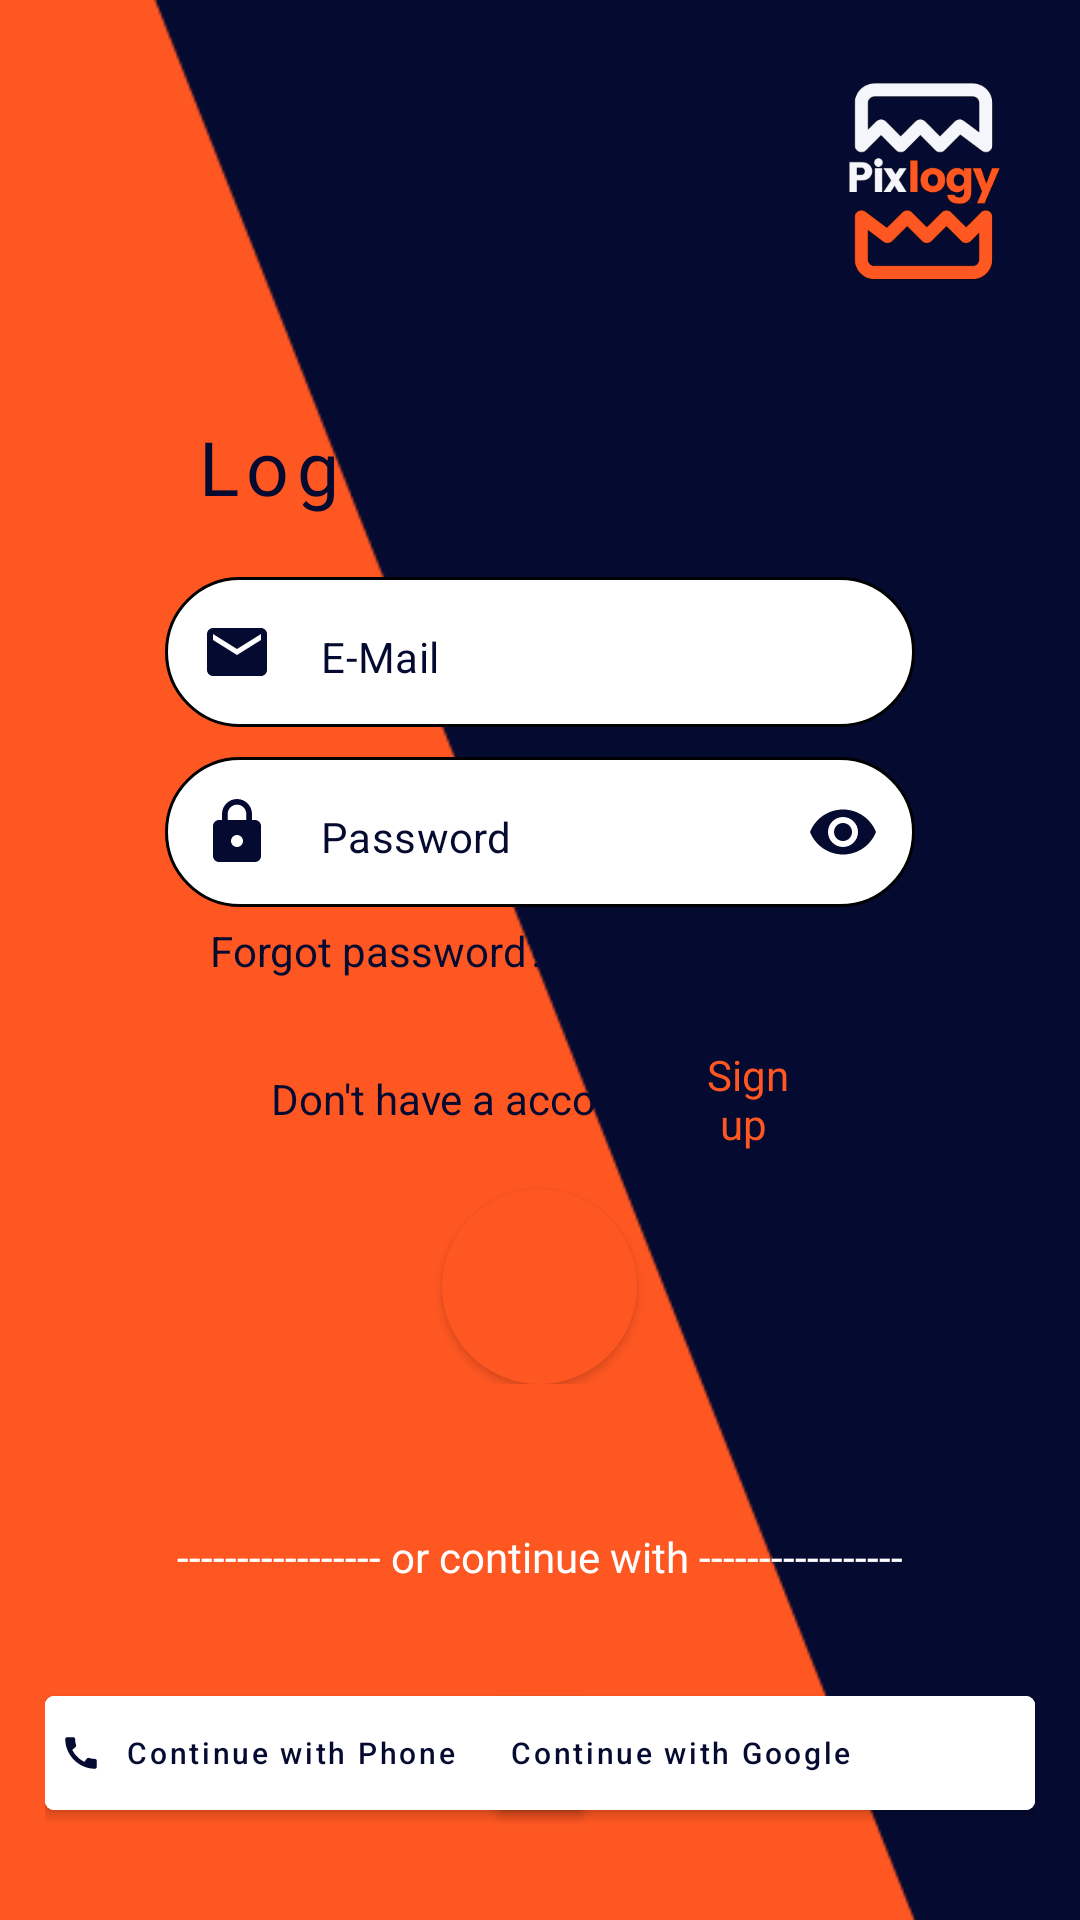

Layout XML and referenced resources for this Android screen:
<!-- AndroidManifest.xml: application theme Theme.Pixology -->
<!-- res/layout/activity_login.xml -->
<?xml version="1.0" encoding="utf-8"?>
<androidx.constraintlayout.widget.ConstraintLayout xmlns:android="http://schemas.android.com/apk/res/android"
    xmlns:app="http://schemas.android.com/apk/res-auto"
    xmlns:tools="http://schemas.android.com/tools"
    android:layout_width="match_parent"
    android:layout_height="match_parent"
    android:background="@drawable/loginsc_bg"
    tools:context=".ui.auth.login.LoginActivity">
    <ProgressBar
        android:elevation="15dp"
        android:indeterminateTint="@color/theme"

        android:visibility="gone"
        android:id="@+id/progressBar"
        android:layout_width="wrap_content"
        android:layout_height="wrap_content"
        android:layout_gravity="center"
        android:indeterminate="true"
        app:layout_constraintBottom_toBottomOf="parent"
        app:layout_constraintEnd_toEndOf="parent"
        app:layout_constraintStart_toStartOf="parent"
        app:layout_constraintTop_toTopOf="parent" />

    <ImageView
        android:layout_width="120dp"
        android:layout_height="120dp"
        android:layout_marginLeft="250dp"
        android:src="@drawable/logo_transparent"
        app:layout_constraintBottom_toTopOf="@+id/linearLayout2"
        app:layout_constraintEnd_toEndOf="parent"
        app:layout_constraintStart_toStartOf="parent"
        app:layout_constraintTop_toTopOf="parent" />


    <LinearLayout
        android:id="@+id/linearLayout2"
        android:layout_width="match_parent"
        android:layout_height="wrap_content"
        android:layout_marginHorizontal="40dp"
        android:layout_marginBottom="50dp"
        android:background="@drawable/loginsc_intbg"
        android:elevation="10dp"
        android:orientation="vertical"
        android:paddingTop="20dp"
        android:paddingBottom="10dp"
        app:layout_constraintBottom_toBottomOf="parent"
        app:layout_constraintEnd_toEndOf="parent"
        app:layout_constraintStart_toStartOf="parent"
        app:layout_constraintTop_toTopOf="parent">

        <TextView
            android:layout_width="wrap_content"
            android:layout_height="wrap_content"
            android:layout_marginStart="25dp"
            android:fontFamily="@font/candal"
            android:letterSpacing="0.1"
            android:text="Login"
            android:textColor="@color/theme"
            android:textSize="25sp" />

        <com.google.android.material.textfield.TextInputLayout
            android:id="@+id/filledTextField1"
            style="@style/Widget.MaterialComponents.TextInputLayout.OutlinedBox"
            android:layout_width="match_parent"
            android:layout_height="50dp"
            android:layout_marginHorizontal="15dp"
            android:layout_marginTop="20dp"
            app:boxStrokeColor="@color/theme"
            app:endIconMode="clear_text"
            app:endIconTint="@color/theme"
            app:hintEnabled="false"
            app:hintTextColor="@color/theme"
            app:layout_constraintEnd_toEndOf="parent"
            app:layout_constraintStart_toStartOf="parent"
            app:layout_constraintTop_toTopOf="parent"
            app:startIconDrawable="@drawable/ic_email"
            app:startIconTint="@color/theme"
            app:startIconScaleType="centerInside"
            app:endIconScaleType="centerInside">

            <com.google.android.material.textfield.TextInputEditText
                android:id="@+id/et_email"
                android:layout_width="match_parent"
                android:layout_height="match_parent"
                android:background="@drawable/edit_text_styling"
                android:ems="10"
                android:hint="E-Mail"
                android:inputType="textEmailAddress"
                android:maxLines="1"
                android:textColor="#050505"
                android:textColorHint="@color/theme"
                android:textCursorDrawable="@drawable/cursor_styling"
                android:textSize="14dp"
                tools:ignore="TextSizeCheck" />

        </com.google.android.material.textfield.TextInputLayout>

        <com.google.android.material.textfield.TextInputLayout
            android:id="@+id/filledTextField2"
            style="@style/Widget.MaterialComponents.TextInputLayout.OutlinedBox"
            android:layout_width="match_parent"
            android:layout_height="50dp"
            android:layout_marginHorizontal="15dp"
            android:layout_marginTop="10dp"
            app:boxStrokeColor="@color/theme"
            app:endIconMode="password_toggle"
            app:endIconTint="@color/theme"
            app:hintEnabled="false"
            app:hintTextColor="@color/theme"
            app:layout_constraintEnd_toEndOf="parent"
            app:layout_constraintStart_toStartOf="parent"
            app:layout_constraintTop_toTopOf="parent"
            app:startIconDrawable="@drawable/ic_lock"
            app:startIconTint="@color/theme"
            app:startIconScaleType="centerInside"
            app:endIconScaleType="centerInside">

            <com.google.android.material.textfield.TextInputEditText
                android:id="@+id/et_password"
                android:layout_width="match_parent"
                android:layout_height="match_parent"
                android:background="@drawable/edit_text_styling"
                android:ems="10"
                android:hint="Password"
                android:inputType="textPassword"
                android:longClickable="false"
                android:maxLines="1"
                android:textColor="#050505"
                android:textColorHint="@color/theme"
                android:textCursorDrawable="@drawable/cursor_styling"
                android:textSize="14dp"
                tools:ignore="TextSizeCheck" />

        </com.google.android.material.textfield.TextInputLayout>

        <TextView
            android:id="@+id/forgotPassword"
            android:layout_width="wrap_content"
            android:layout_height="wrap_content"
            android:layout_marginLeft="30dp"
            android:layout_marginTop="5dp"
            android:text="Forgot password?"
            android:textColor="@color/theme" />

        <LinearLayout
            android:layout_width="match_parent"
            android:layout_height="40dp"
            android:layout_marginTop="20dp"
            android:gravity="center"
            android:orientation="horizontal"
            android:paddingHorizontal="50dp">

            <TextView
                android:layout_width="wrap_content"
                android:layout_height="wrap_content"
                android:text="Don't have a account?"
                android:textAlignment="center"
                android:textColor="@color/theme" />

            <TextView
                android:id="@+id/newUserSignup"
                android:layout_width="wrap_content"
                android:layout_height="wrap_content"
                android:text=" Sign up"
                android:textAlignment="center"
                android:textColor="@color/theme2" />
        </LinearLayout>

        <com.google.android.material.button.MaterialButton
            android:id="@+id/loginBtn"
            android:layout_width="65dp"
            android:layout_height="65dp"
            android:layout_gravity="center"
            android:layout_marginTop="10dp"
            android:background="@drawable/login_btn"
            android:elevation="10dp"
            app:backgroundTint="@color/theme2"
            app:icon="@drawable/login_btn_arrow"
            app:iconSize="35dp"
            android:paddingHorizontal="15dp"
            app:layout_constraintBottom_toBottomOf="parent"
            app:layout_constraintEnd_toEndOf="@+id/linearLayout2"
            app:layout_constraintStart_toStartOf="@+id/linearLayout2"
            tools:ignore="SpeakableTextPresentCheck">

        </com.google.android.material.button.MaterialButton>

    </LinearLayout>

    <TextView
        android:id="@+id/textView"
        android:layout_width="match_parent"
        android:layout_height="wrap_content"
        android:fontFamily="@font/doppio_one"
        android:layout_marginTop="38dp"
        android:text="----------------- or continue with -----------------"
        android:textAlignment="center"
        android:textColor="@color/white"
        app:layout_constraintEnd_toEndOf="@+id/linearLayout2"
        app:layout_constraintStart_toStartOf="@+id/linearLayout2"
        app:layout_constraintTop_toBottomOf="@+id/linearLayout2" />


    <RelativeLayout
        android:layout_width="match_parent"
        android:layout_height="wrap_content"
        app:layout_constraintBottom_toBottomOf="parent"
        app:layout_constraintEnd_toEndOf="parent"
        app:layout_constraintStart_toStartOf="parent"
        android:paddingHorizontal="15dp"
        app:layout_constraintTop_toBottomOf="@+id/textView">

        <com.google.android.material.button.MaterialButton
            android:id="@+id/loginWithPhone"
            android:layout_width="180dp"
            android:layout_height="50dp"
            android:layout_alignParentStart="true"
            android:layout_alignParentTop="true"
            android:backgroundTint="@color/white"
            android:text="Continue with Phone"
            android:textAllCaps="false"
            android:textColor="@color/theme"
            android:textSize="10sp"
            app:icon="@drawable/phone_login"
            app:iconTint="@color/theme"
            android:textAlignment="textStart"
            android:gravity="center"
            app:cornerRadius="3dp"
            app:iconSize="14dp"
            android:paddingStart="5dp"
            tools:ignore="RtlCompat,TextSizeCheck" />

        <com.google.android.material.button.MaterialButton
            android:id="@+id/loginWithGoogle"
            android:layout_width="180dp"
            android:layout_height="50dp"
            android:layout_alignParentTop="true"
            android:layout_alignParentEnd="true"
            android:backgroundTint="@color/white"
            android:text="Continue with Google"
            android:textAllCaps="false"
            android:textColor="@color/theme"
            android:textSize="10dp"
            app:icon="@drawable/icons8_google"
            app:iconTint="@color/theme"
            android:textAlignment="textStart"
            android:gravity="center"
            app:cornerRadius="3dp"
            app:iconSize="14dp"
            android:paddingStart="5dp"
            tools:ignore="RtlCompat,TextSizeCheck" />

    </RelativeLayout>

</androidx.constraintlayout.widget.ConstraintLayout>
<!-- resources referenced by this layout -->
<resources>
  <color name="theme">#050A30</color>
  <color name="theme2">#FF5722</color>
  <color name="white">#FFFFFFFF</color>
  <!-- drawable cursor_styling (drawable) -->
  <?xml version="1.0" encoding="utf-8"?>
  <shape
      xmlns:android="http://schemas.android.com/apk/res/android"
      android:shape="rectangle">
  
      <size android:width="2dp" />
      <solid android:color="#114765"/>
      <corners android:radius="20dp"/>
  
  </shape>
  <!-- drawable edit_text_styling (drawable) -->
  <?xml version="1.0" encoding="utf-8"?>
  <shape
      xmlns:android="http://schemas.android.com/apk/res/android"
      android:shape="rectangle"
      >
      <corners
          android:radius="35dp"
          />
      <padding
          android:left="45dp"
          />
  
      <stroke
          android:width="1dp"
          />
      <solid
          android:color="@color/white"
          />
  
  
  
  </shape>
  <!-- drawable ic_email (drawable) -->
  <vector android:height="24dp" android:tint="#114765"
      android:viewportHeight="24" android:viewportWidth="24"
      android:width="24dp" xmlns:android="http://schemas.android.com/apk/res/android">
      <path android:fillColor="@android:color/white" android:pathData="M20,4L4,4c-1.1,0 -1.99,0.9 -1.99,2L2,18c0,1.1 0.9,2 2,2h16c1.1,0 2,-0.9 2,-2L22,6c0,-1.1 -0.9,-2 -2,-2zM20,8l-8,5 -8,-5L4,6l8,5 8,-5v2z"/>
  </vector>
  <!-- drawable ic_lock (drawable) -->
  <vector android:height="24dp" android:tint="#114765"
      android:viewportHeight="24" android:viewportWidth="24"
      android:width="24dp" xmlns:android="http://schemas.android.com/apk/res/android">
      <path android:fillColor="@android:color/white" android:pathData="M18,8h-1L17,6c0,-2.76 -2.24,-5 -5,-5S7,3.24 7,6v2L6,8c-1.1,0 -2,0.9 -2,2v10c0,1.1 0.9,2 2,2h12c1.1,0 2,-0.9 2,-2L20,10c0,-1.1 -0.9,-2 -2,-2zM12,17c-1.1,0 -2,-0.9 -2,-2s0.9,-2 2,-2 2,0.9 2,2 -0.9,2 -2,2zM15.1,8L8.9,8L8.9,6c0,-1.71 1.39,-3.1 3.1,-3.1 1.71,0 3.1,1.39 3.1,3.1v2z"/>
  </vector>
  <!-- drawable login_btn (drawable) -->
  <?xml version="1.0" encoding="utf-8"?>
  <shape xmlns:android="http://schemas.android.com/apk/res/android">
      <corners
          android:radius="100dp"/>
      <solid
          android:color="@color/white"/>
  
  
  </shape>
  <!-- drawable loginsc_bg: png bitmap (drawable, 18644 bytes) -->
  <!-- drawable logo_transparent: png bitmap (drawable, 125113 bytes) -->
  <!-- drawable phone_login (drawable) -->
  <vector android:height="24dp" android:tint="#050A30"
      android:viewportHeight="24" android:viewportWidth="24"
      android:width="24dp" xmlns:android="http://schemas.android.com/apk/res/android">
      <path android:fillColor="@android:color/white" android:pathData="M20.01,15.38c-1.23,0 -2.42,-0.2 -3.53,-0.56 -0.35,-0.12 -0.74,-0.03 -1.01,0.24l-1.57,1.97c-2.83,-1.35 -5.48,-3.9 -6.89,-6.83l1.95,-1.66c0.27,-0.28 0.35,-0.67 0.24,-1.02 -0.37,-1.11 -0.56,-2.3 -0.56,-3.53 0,-0.54 -0.45,-0.99 -0.99,-0.99H4.19C3.65,3 3,3.24 3,3.99 3,13.28 10.73,21 20.01,21c0.71,0 0.99,-0.63 0.99,-1.18v-3.45c0,-0.54 -0.45,-0.99 -0.99,-0.99z"/>
  </vector>
  <style name="Theme.Pixology" parent="Theme.MaterialComponents.DayNight.NoActionBar">
          
          <item name="colorPrimary">@color/purple_500</item>
          <item name="colorPrimaryVariant">@color/purple_700</item>
          <item name="colorOnPrimary">@color/white</item>
          
          <item name="colorSecondary">@color/teal_200</item>
          <item name="colorSecondaryVariant">@color/teal_700</item>
          <item name="colorOnSecondary">@color/black</item>
          
          <item name="android:statusBarColor">@color/theme</item>
          
      </style>
  <color name="purple_500">#FF6200EE</color>
  <color name="purple_700">#FF3700B3</color>
  <color name="teal_200">#FF03DAC5</color>
  <color name="teal_700">#FF018786</color>
  <color name="black">#FF000000</color>
</resources>
